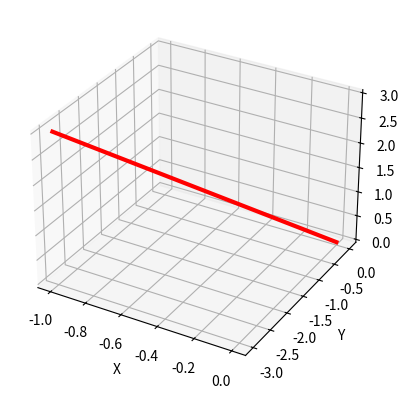

Source code (Python):
import matplotlib.pyplot as plt
from mpl_toolkits.mplot3d import Axes3D
from math import sqrt

# 创建一个3D坐标轴
fig = plt.figure()
ax = fig.add_subplot(111, projection='3d')

# 用于向量相加，接收一条线段和增量
def addVector(origin, increament):
    return [p1 + p2 for p1, p2 in zip(origin, increament)]

# 向量乘法
def multiVector(origin, u):
    return [x*u for x in origin]

# 向量减法
def subVector(origin, decreament):
    return [p1 - p2 for p1, p2 in zip(origin, decreament)]

# 三维向量长度
def length(origin):
    result = 0
    for x in origin:
        result += (x ** 2)
    return sqrt(result)

p = [0, 0, 0]
v = [-1, -3, 3]
w = [3, 12, 4]

ax.plot([p[0], v[0]], [p[1], v[1]], [p[2], v[2]], color='red', linewidth=3, label='Line Segment')
print(length(w))

# 设置坐标轴标签
ax.set_xlabel('X')
ax.set_ylabel('Y')
ax.set_zlabel('Z')

# 显示图形
plt.show()

